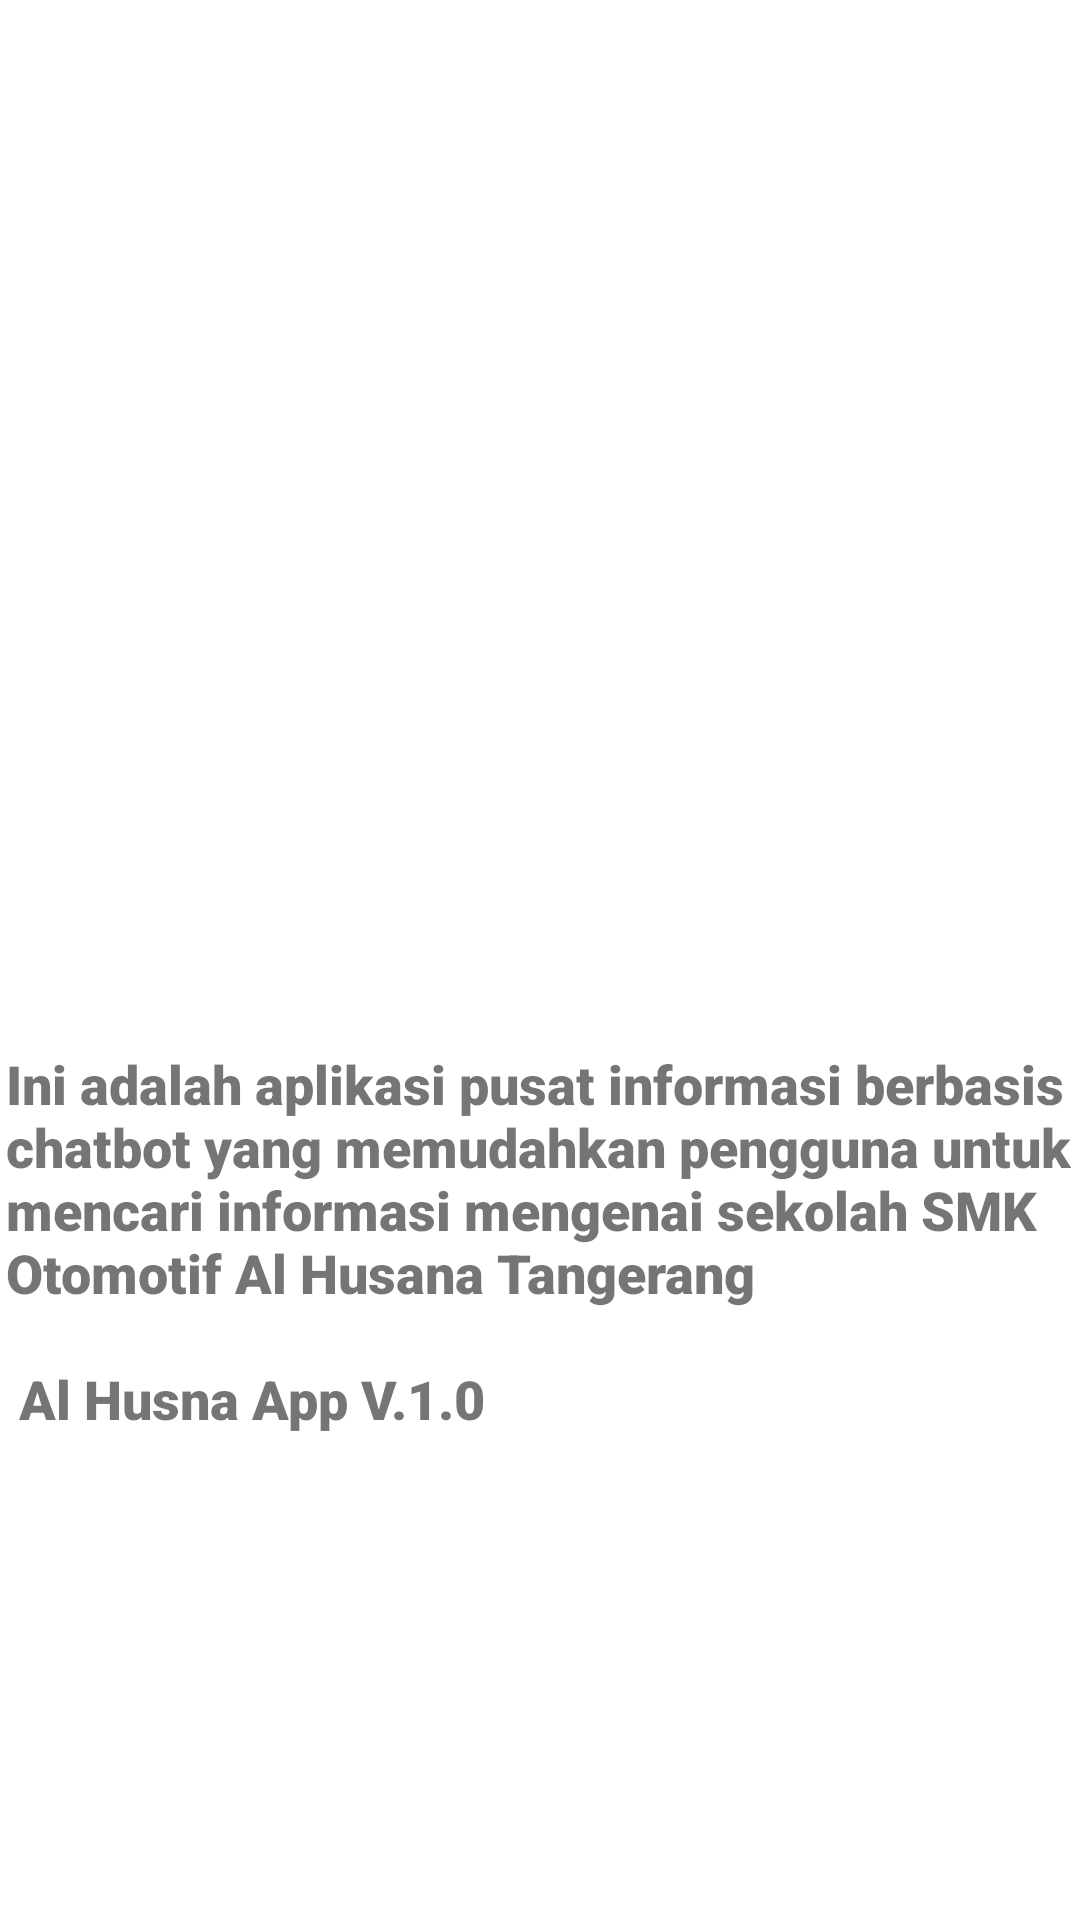

Write the Android layout XML for this screen, with the resource values it uses.
<!-- AndroidManifest.xml: application theme AppTheme -->
<!-- res/layout/fragment_about.xml -->
<?xml version="1.0" encoding="utf-8"?>
<FrameLayout xmlns:android="http://schemas.android.com/apk/res/android"
    xmlns:tools="http://schemas.android.com/tools"
    android:layout_width="match_parent"
    android:layout_height="match_parent"
    xmlns:app="http://schemas.android.com/apk/res-auto"
    tools:context=".view.fragment.AboutFragment">
    <android.support.constraint.ConstraintLayout
        xmlns:android="http://schemas.android.com/apk/res/android"
        xmlns:app="http://schemas.android.com/apk/res-auto"
        xmlns:tools="http://schemas.android.com/tools"
        android:layout_width="match_parent"
        android:layout_height="match_parent"
        android:background="@color/customTitleBar"
        tools:context=".LaunchScreenActivity">

    
        <ImageView
            android:id="@+id/imageView"
            android:layout_width="wrap_content"
            android:layout_height="320dp"
            android:layout_marginStart="8dp"
            android:layout_marginTop="8dp"
            android:layout_marginEnd="8dp"
            android:layout_marginBottom="8dp"
            android:background="@drawable/cute_bot"
            app:layout_constraintBottom_toBottomOf="parent"
            app:layout_constraintEnd_toEndOf="parent"
            app:layout_constraintStart_toStartOf="parent"
            app:layout_constraintTop_toTopOf="parent"
            app:layout_constraintVertical_bias="0.02" />
        <TextView
            android:layout_width="wrap_content"
            android:layout_height="wrap_content"
            android:layout_marginStart="8dp"
            android:layout_marginTop="8dp"
            android:layout_marginEnd="8dp"
            android:layout_marginBottom="8dp"
            android:fontFamily="sans-serif-black"
            android:gravity="left"
            android:text="@string/aboutpage"
            android:textSize="18dp"
            app:layout_constraintBottom_toBottomOf="parent"
            app:layout_constraintEnd_toEndOf="parent"
            app:layout_constraintHorizontal_bias="0.393"
            app:layout_constraintStart_toStartOf="parent"
            app:layout_constraintTop_toBottomOf="@+id/imageView"
            app:layout_constraintVertical_bias="0.044" />


    </android.support.constraint.ConstraintLayout>

</FrameLayout>
<!-- resources referenced by this layout -->
<resources>
  <color name="customTitleBar">#FFFFFF</color>
  <string name="aboutpage">Ini adalah aplikasi pusat informasi berbasis chatbot
      yang memudahkan pengguna untuk mencari informasi mengenai sekolah SMK Otomotif Al Husana Tangerang \n \n
      Al Husna App V.1.0</string>
  <style name="AppTheme" parent="Theme.AppCompat.Light.DarkActionBar">
          
          <item name="colorPrimary">@color/colorPrimary</item>
          <item name="colorPrimaryDark">@color/colorPrimaryDark</item>
          <item name="colorAccent">@color/colorAccent</item>
      </style>
  <color name="colorPrimary">#139CBE</color>
  <color name="colorPrimaryDark">#1386A7</color>
  <color name="colorAccent">#D81B60</color>
</resources>
